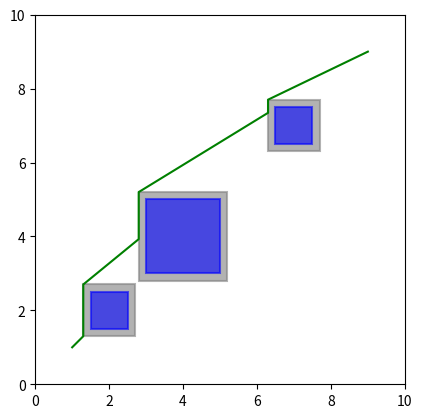

Python code for this plot:
import math
import numpy as np
import time
import copy
import matplotlib.pyplot as plt


class RectCorner(object):
    def __init__(self, corner):
        self.corner = corner
        self.visited = False


class Rectangular(object):
    def __init__(self, center: np.ndarray, width: float, height: float):
        self._center = center
        self._width = width
        self._height = height
        self._s = 1.0
        self.corners = []

        self.initialize_corner()

    def initialize_corner(self):
        rect_half_width = self.width / 2
        rect_half_height = self.height / 2
        rect_left = self.center[0] - rect_half_width
        rect_right = self.center[0] + rect_half_width
        rect_top = self.center[1] + rect_half_height
        rect_bottom = self.center[1] - rect_half_height
        left_top = RectCorner(np.array([rect_left, rect_top]))
        left_bottom = RectCorner(np.array([rect_left, rect_bottom]))
        right_top = RectCorner(np.array([rect_right, rect_top]))
        right_bottom = RectCorner(np.array([rect_right, rect_bottom]))

        self.corners = [left_top,
                        left_bottom,
                        right_top,
                        right_bottom]

    @property
    def center(self) -> np.ndarray:
        return np.array(self._center)

    @property
    def width(self) -> float:
        return self._width

    @property
    def height(self) -> float:
        return self._height

    @property
    def s(self) -> float:
        return self._s

    def function(self, q: np.ndarray) -> float:
        x, y, x_0, y_0, a, b = q[0], q[1], self.center[0], self.center[1], self.width / 2, self.height / 2
        value = ((x - x_0) ** 2 + (y - y_0) ** 2 + (((x - x_0) ** 2 -
                                                     (y - y_0) ** 2 + b ** 2 - a ** 2) ** 2 + (
                                                            1 - self.s ** 2) * (
                                                            a ** 2 + b ** 2)) ** 0.5) - (a ** 2 + b ** 2)
        return value

    def compute_squicle_length_ray(self, q: np.ndarray):
        normalized_q = q / np.linalg.norm(q)
        transformed_q = np.array([normalized_q[0] / self.width, normalized_q[1] / self.height])
        normalized_transformed_q = transformed_q / np.linalg.norm(transformed_q)
        scale = math.sqrt(
            (normalized_transformed_q[0] * self.width) ** 2 + (normalized_transformed_q[1] * self.height) ** 2)
        rho_q = scale * math.sqrt(
            2 / (1 + math.sqrt(1 - 4 * self.s ** 2 * (normalized_transformed_q[0] * normalized_transformed_q[1]) ** 2)))
        return rho_q

    def check_point_inside(self, q: np.ndarray):
        if self.function(q) < 1e-6:
            return True
        else:
            return False

    def plot_rectangular(self, ax, color='r'):
        center_rect_i = (self.center[0] - self.width / 2, self.center[1] - self.height / 2)
        original_rect_i = plt.Rectangle(center_rect_i, self.width, self.height, edgecolor=color,
                                        facecolor=color, linewidth=1.5, fill=True, alpha=0.6)
        ax.add_patch(original_rect_i)
        return ax


class Line(object):
    def __init__(self, start, end):
        self._start = start
        self._end = end

    @property
    def start(self) -> np.ndarray:
        return np.array(self._start)

    @property
    def end(self) -> np.ndarray:
        return np.array(self._end)

    def check_point_on_line(self, q):
        start_x = self.start[0]
        start_y = self.start[1]
        end_x = self.end[0]
        end_y = self.end[1]
        value = abs((end_y - start_y) * q[0] - (end_x - start_x) * q[1] + end_x * start_y - end_y * start_x)
        if value < 1e-6:
            return True
        else:
            return False

    def plot_line(self, ax):
        x_set = [self.start[0], self.end[0]]
        y_set = [self.start[1], self.end[1]]
        ax.plot(x_set, y_set, color='r', linewidth=1.5)
        return ax


class BugPlanner(object):

    def __init__(self, start_point, goal_point, step_size, inflated_size, obstacle_list):
        self.start_point = start_point
        self.goal_point = goal_point
        self.step_size = step_size
        self.inflated_size = inflated_size
        self.obstacle_list = obstacle_list
        self.current_start_point = start_point
        self.path = [start_point]
        self.inflated_rects = []

        self.min_intersection = [1e6, 1e6]
        self.min_obstacle = None
        self.nearest_rect_corner = None
        self.distance_from_start_to_corner = None

        self.initialize_obstacle()
        # print(self.obstacles)

    def initialize_obstacle(self):
        for obs_data_i in self.obstacle_list:
            center_i = np.array(obs_data_i[0])
            width_i = obs_data_i[1] + 2 * self.inflated_size
            height_i = obs_data_i[2] + 2 * self.inflated_size
            obs_i = Rectangular(center_i, width_i, height_i)
            self.inflated_rects.append(obs_i)

    def distance(self, point_1, point_2):
        return np.linalg.norm(point_1 - point_2)

    def check_point_in_rect_corner(self, point, rect):
        for corner in rect.corners:
            if self.distance(corner. corner, point) < 1e-6:
                return True
        else:
            return False

    def line_rectangle_intersection(self, line, rect):
        rect_half_width = rect.width / 2
        rect_half_height = rect.height / 2
        rect_left = rect.center[0] - rect_half_width
        rect_right = rect.center[0] + rect_half_width
        rect_top = rect.center[1] + rect_half_height
        rect_bottom = rect.center[1] - rect_half_height

        start_x = line.start[0]
        start_y = line.start[1]
        end_x = line.end[0]
        end_y = line.end[1]

        intersection_points = []

        if start_x == end_x:
            y_top = rect_top
            y_bottom = rect_bottom
            if start_y < end_y:
                y_top = min(y_top, end_y)
                y_bottom = max(y_bottom, start_y)
            else:
                y_top = min(y_top, start_y)
                y_bottom = max(y_bottom, end_y)

            if y_bottom <= y_top:
                if not self.check_point_in_rect_corner(line.start, rect):
                    intersection_points.append(np.array([start_x, y_bottom]))
                    intersection_points.append(np.array([start_x, y_top]))
        else:
            slope = (end_y - start_y) / (end_x - start_x)
            intercept = start_y - slope * start_x

            x_left = rect_left
            x_right = rect_right
            y_left = intercept + slope * x_left
            y_right = intercept + slope * x_right

            if rect_bottom <= y_left <= rect_top:
                if not self.check_point_in_rect_corner(line.start, rect):
                    intersection_points.append(np.array([x_left, y_left]))
            if rect_bottom <= y_right <= rect_top:
                if not self.check_point_in_rect_corner(line.start, rect):
                    intersection_points.append(np.array([x_right, y_right]))

            y_top = rect_top
            y_bottom = rect_bottom
            x_top = (y_top - intercept) / slope
            x_bottom = (y_bottom - intercept) / slope

            if rect_left <= x_top <= rect_right:
                if not self.check_point_in_rect_corner(line.start, rect):
                    intersection_points.append(np.array([x_top, y_top]))
            if rect_left <= x_bottom <= rect_right:
                if not self.check_point_in_rect_corner(line.start, rect):
                    intersection_points.append(np.array([x_bottom, y_bottom]))

        if intersection_points:
            return True, intersection_points
        else:
            return False, intersection_points

    def nearest_intersection(self):
        all_intersections = []
        line = Line(self.current_start_point, self.goal_point)

        for rect_i in self.inflated_rects:
            intersect, intersections = self.line_rectangle_intersection(line, rect_i)
            if intersect:
                all_intersections.append(intersections[0])
                all_intersections.append(intersections[1])
        if len(all_intersections) == 0:
            self.min_intersection = [1e6, 1e6]
            return
        min_distance_to_start = np.inf
        min_intersection_to_start = self.current_start_point

        for intersection_i in all_intersections:
            distance_to_start = self.distance(intersection_i, self.current_start_point)
            if distance_to_start < min_distance_to_start:
                min_distance_to_start = distance_to_start
                min_intersection_to_start = intersection_i
        self.min_intersection = min_intersection_to_start
        # print(self.min_intersection)

    def step_toward_obstacle(self):
        intersection_to_start = self.min_intersection
        distance_to_start = self.distance(self.current_start_point, intersection_to_start)
        step_num = int(distance_to_start / self.step_size)
        if distance_to_start < 1e-5:
            distance_to_start = 1e-5
        vector_to_intersection = (intersection_to_start - self.current_start_point) / distance_to_start
        for step_i in range(step_num):
            self.current_start_point = self.current_start_point + vector_to_intersection * self.step_size
            self.path.append(self.current_start_point)
        self.current_start_point = intersection_to_start
        self.path.append(intersection_to_start)

    def step_toward_goal(self):
        distance_to_start = self.distance(self.current_start_point, self.goal_point)
        step_num = int(distance_to_start / self.step_size)
        if distance_to_start < 1e-5:
            distance_to_start = 1e-5
        vector_to_intersection = (self.goal_point - self.current_start_point) / distance_to_start
        for step_i in range(step_num):
            self.current_start_point = self.current_start_point + vector_to_intersection * self.step_size
            self.path.append(self.current_start_point)
        self.current_start_point = self.goal_point
        self.path.append(self.goal_point)

    def nearest_obstacle(self):
        nearest_obstacle = None
        intersection_to_start = self.min_intersection
        for rect_i in self.inflated_rects:
            if rect_i.check_point_inside(intersection_to_start):
                nearest_obstacle = rect_i
        self.min_obstacle = nearest_obstacle
        # print(self.min_obstacle.center)

    def find_nearest_corner(self):
        nearest_obstacle = self.min_obstacle

        distance_from_start_to_corner = np.inf
        nearest_rect_corner = None
        # print("\n=============================")
        for corner in nearest_obstacle.corners:
            # print("current_point", self.current_start_point)
            # print("corner_point", corner.corner)
            # print("corner_visited", corner.visited)
            if not corner.visited:
                if self.distance(self.current_start_point, corner.corner) +\
                        self.distance(corner.corner, self.goal_point) < distance_from_start_to_corner:
                    nearest_rect_corner = copy.copy(corner)
                    distance_from_start_to_corner = self.distance(self.current_start_point, corner.corner)
        for corner in nearest_obstacle.corners:
            if self.distance(nearest_rect_corner.corner, corner.corner) < 1e-6:
                corner.visited = True
        self.nearest_rect_corner = nearest_rect_corner.corner
        self.distance_from_start_to_corner = distance_from_start_to_corner
        # print("nearest_corner", self.nearest_rect_corner)

    def one_step_along_rect(self):
        nearest_rect_corner = self.nearest_rect_corner
        distance_from_start_to_corner = self.distance_from_start_to_corner
        if distance_from_start_to_corner < 1e-5:
            distance_from_start_to_corner = 1e-5
        # print(nearest_rect_corner)
        vector_to_conor = (nearest_rect_corner - self.current_start_point) / distance_from_start_to_corner
        if distance_from_start_to_corner < self.step_size:
            self.current_start_point = nearest_rect_corner
            self.path.append(nearest_rect_corner)
        else:
            self.current_start_point = self.current_start_point + vector_to_conor * self.step_size
            self.path.append(self.current_start_point)

    def run(self):

        while self.distance(self.current_start_point, self.goal_point) > self.step_size:
            # print(self.path[-1])
            self.nearest_intersection()
            # print("min_intersection", self.min_intersection)
            if np.linalg.norm(self.min_intersection) > 1e5:
                self.step_toward_goal()
            else:
                self.step_toward_obstacle()
                self.nearest_obstacle()
                self.find_nearest_corner()
                while self.distance(self.current_start_point, self.nearest_rect_corner) > 1e-6:
                    # print("distance", self.distance(self.current_start_point, self.nearest_rect_corner))
                    self.one_step_along_rect()
                    # print("nearest_rect_corner", self.nearest_rect_corner)
                    # print("current_start_point", self.current_start_point)
                    # print("intersection", intersection)
                    # print("intersection_points", _)

    def plot_rectangulars(self, ax):

        for rect_i in self.inflated_rects[0: len(self.obstacle_list)]:
            inflated_rect_i = rect_i
            origin_rect_i = Rectangular(rect_i.center, rect_i.width - 2 * self.inflated_size, rect_i.height - 2 * self.inflated_size)
            ax = inflated_rect_i.plot_rectangular(ax, color='grey')
            ax = origin_rect_i.plot_rectangular(ax, color='b')

    def plot_path(self, ax):
        path_x = []
        path_y = []
        for path_i in self.path:
            # print(path_i)
            path_x.append(path_i[0])
            path_y.append(path_i[1])
        ax.plot(path_x, path_y, '-g', linewidth=1.5)


# obscacles
# [center_x, center_y], width, height
obstacle_list = [[np.array([2.0, 2.0]), 1.0, 1.0],
                 [np.array([4.0, 4.0]), 2.0, 2.0],
                 [np.array([7.0, 7.0]), 1.0, 1.0]]

start_point = np.array([1.0, 1.0])
end_point = np.array([9.0, 9.0])

step_size = 0.2
inflated_size = 0.2

time_start = time.time()
bug_planner = BugPlanner(start_point, end_point, step_size, inflated_size, obstacle_list)

bug_planner.run()
final_path = bug_planner.path
time_end = time.time()
total_time = time_end - time_start
print(total_time)

# print(final_path)

fig = plt.figure()
ax = fig.add_subplot(111)

ax.set_xlim([0, 10])
ax.set_ylim([0, 10])
ax.set_aspect('equal')

bug_planner.plot_rectangulars(ax)
bug_planner.plot_path(ax)


plt.show()
